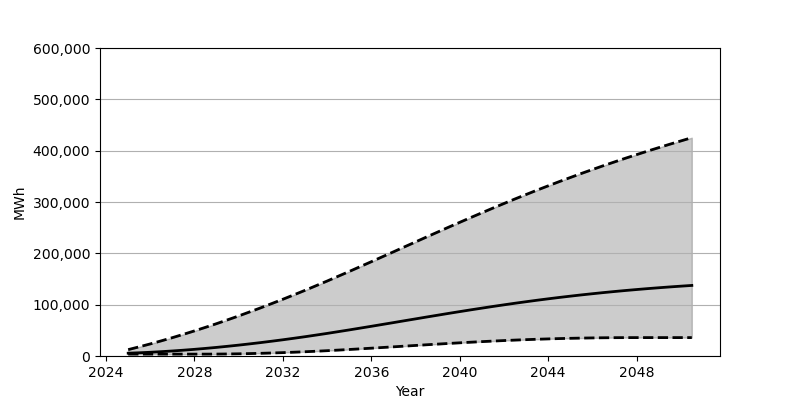

Source data for this figure (header and first rows):
Date, Low, Base, High
2025-01-01, 3648, 5455, 12416
2025-07-01, 3648, 6272, 17846
2026-01-01, 3648, 7270, 23540
2026-07-01, 3648, 8446, 29505
2027-01-01, 3648, 9792, 35724
2027-07-01, 3648, 11303, 42197
2028-01-01, 3649, 12977, 48913
2028-07-01, 3656, 14810, 55863
2029-01-01, 3750, 16788, 63043
2029-07-01, 3959, 18919, 70445
2030-01-01, 4282, 21187, 78059
2030-07-01, 4703, 23600, 85888
2031-01-01, 5229, 26143, 93915
2031-07-01, 5853, 28817, 102141
2032-01-01, 6572, 31616, 110557
2032-07-01, 7387, 34538, 119156
2033-01-01, 8293, 37581, 127942
2033-07-01, 9281, 40743, 136893
2034-01-01, 10355, 44010, 146024
2034-07-01, 11497, 47373, 155279
2035-01-01, 12695, 50810, 164658
2035-07-01, 13944, 54310, 174127
2036-01-01, 15230, 57856, 183680
2036-07-01, 16544, 61446, 193279
2037-01-01, 17875, 65056, 202919
2037-07-01, 19213, 68678, 212571
2038-01-01, 20549, 72297, 222227
2038-07-01, 21874, 75895, 231849
2039-01-01, 23178, 79467, 241430
2039-07-01, 24448, 83001, 250952
2040-01-01, 25683, 86483, 260392
2040-07-01, 26867, 89902, 269744
2041-01-01, 27997, 93241, 278978
2041-07-01, 29068, 96506, 288092
2042-01-01, 30070, 99684, 297072
2042-07-01, 30999, 102764, 305914
2043-01-01, 31854, 105739, 314595
2043-07-01, 32630, 108614, 323122
2044-01-01, 33322, 111382, 331485
2044-07-01, 33930, 114035, 339677
2045-01-01, 34452, 116571, 347701
2045-07-01, 34889, 118999, 355551
2046-01-01, 35244, 121312, 363238
2046-07-01, 35510, 123515, 370747
2047-01-01, 35699, 125609, 378092
2047-07-01, 35807, 127590, 385287
2048-01-01, 35842, 129475, 392312
2048-07-01, 35842, 131256, 399189
2049-01-01, 35842, 132946, 405921
2049-07-01, 35842, 134536, 412517
2050-01-01, 35842, 136042, 418976
2050-07-01, 35842, 137459, 425308
